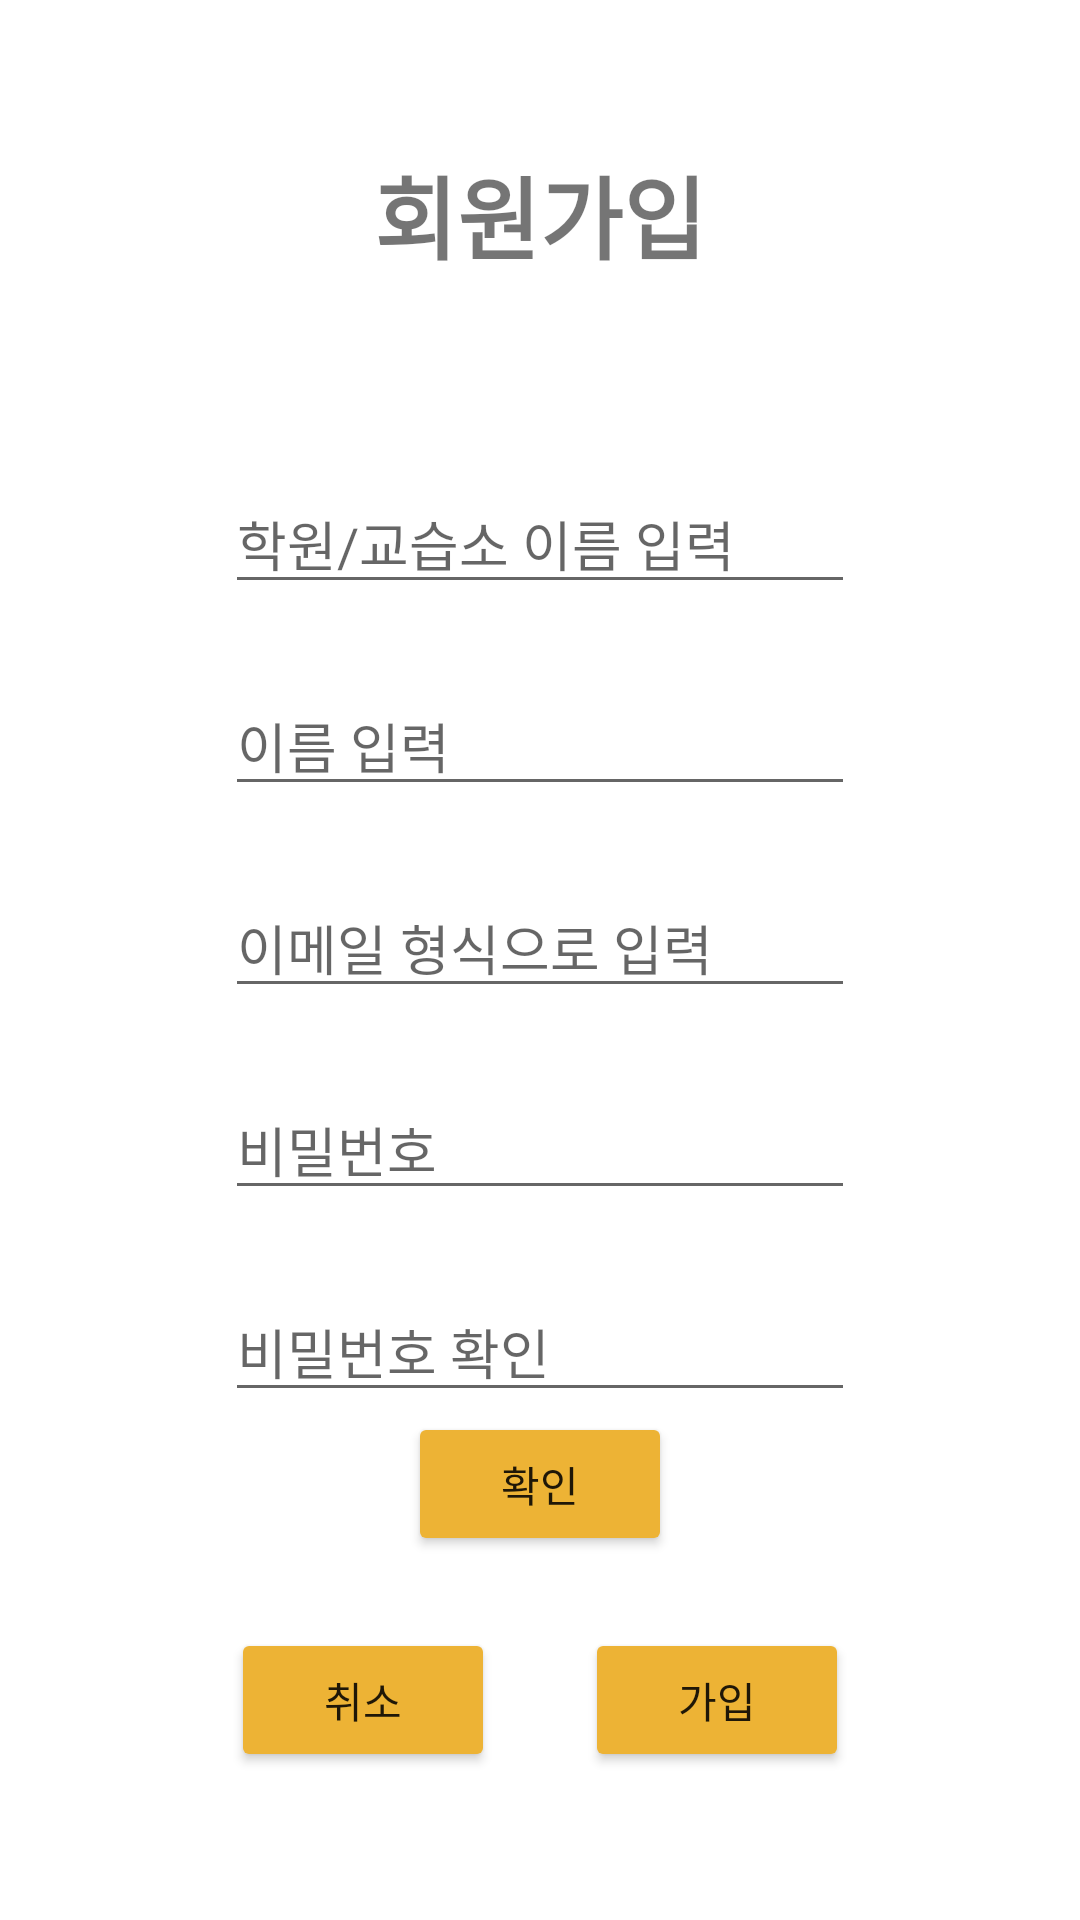

Layout XML and referenced resources for this Android screen:
<!-- AndroidManifest.xml: application theme Theme.NewApp -->
<!-- res/layout/register.xml -->
<?xml version="1.0" encoding="utf-8"?>
<androidx.constraintlayout.widget.ConstraintLayout xmlns:android="http://schemas.android.com/apk/res/android"
    xmlns:app="http://schemas.android.com/apk/res-auto"
    app:passwordToggleEnabled="true"
    android:layout_width="match_parent"
    android:layout_height="match_parent"
    android:background="#FFFFFF">

    <RelativeLayout
        android:layout_width="wrap_content"
        android:layout_height="wrap_content"
        app:layout_constraintBottom_toBottomOf="parent"
        app:layout_constraintStart_toStartOf="parent"
        app:layout_constraintEnd_toEndOf="parent"
        app:layout_constraintTop_toTopOf="parent">

        <TextView
            android:id="@+id/textView"
            android:layout_width="wrap_content"
            android:layout_height="wrap_content"
            android:layout_marginBottom="65dp"
            android:text="회원가입"
            android:textSize="30sp"
            android:textStyle="bold"
            android:layout_centerHorizontal="true"/>

        <EditText
            android:id="@+id/academyEt"
            android:layout_height="wrap_content"
            android:layout_width="wrap_content"
            android:layout_below="@id/textView"
            android:layout_marginEnd="2dp"
            android:layout_marginRight="2dp"
            android:layout_marginBottom="24dp"
            android:ems="10"
            android:hint="학원/교습소 이름 입력"
            android:inputType="text"
            android:layout_centerHorizontal="true" />

        <EditText
            android:id="@+id/nameEt"
            android:layout_width="wrap_content"
            android:layout_height="wrap_content"
            android:layout_below="@id/academyEt"
            android:layout_marginEnd="2dp"
            android:layout_marginRight="2dp"
            android:layout_marginBottom="24dp"
            android:ems="10"
            android:hint="이름 입력"
            android:inputType="textPersonName"
            android:layout_centerHorizontal="true" />


        <EditText
            android:id="@+id/idEt"
            android:layout_width="wrap_content"
            android:layout_height="wrap_content"
            android:layout_below="@id/nameEt"
            android:layout_marginBottom="24dp"
            android:ems="10"
            android:hint="이메일 형식으로 입력"
            android:inputType="textEmailAddress"
            android:layout_centerHorizontal="true" />

        <EditText
            android:id="@+id/passwordEdt"
            android:layout_width="wrap_content"
            android:layout_height="wrap_content"
            android:layout_below="@id/idEt"
            android:layout_marginBottom="24dp"
            android:ems="10"
            android:hint="비밀번호"
            android:inputType="textPassword"
            android:layout_centerHorizontal="true" />

        <EditText
            android:id="@+id/passwordcheckEdt"
            android:layout_width="wrap_content"
            android:layout_height="wrap_content"
            android:layout_below="@id/passwordEdt"
            android:ems="10"
            android:hint="비밀번호 확인"
            android:inputType="textPassword"
            android:layout_centerHorizontal="true" />

        <Button
            android:id="@+id/check_button"
            android:layout_width="wrap_content"
            android:layout_height="wrap_content"
            android:layout_below="@id/passwordcheckEdt"
            app:backgroundTint="#EDB335"
            app:rippleColor="#EDB335"
            android:layout_centerHorizontal="true"
            android:text="확인" />

        <LinearLayout
            android:layout_width="wrap_content"
            android:layout_height="wrap_content"
            android:layout_marginTop="24dp"
            android:layout_below="@id/check_button"
            android:layout_centerHorizontal="true"
            android:orientation="horizontal">

            <Button
                android:id="@+id/delete"
                android:layout_width="wrap_content"
                android:layout_height="wrap_content"
                app:backgroundTint="#EDB335"
                app:rippleColor="#EDB335"
                android:text="취소" />

            <Button
                android:id="@+id/join_button"
                android:layout_width="wrap_content"
                android:layout_height="wrap_content"
                android:layout_marginStart="30dp"
                android:layout_marginLeft="30dp"
                app:backgroundTint="#EDB335"
                app:rippleColor="#EDB335"
                android:text="가입" />


        </LinearLayout>

    </RelativeLayout>



</androidx.constraintlayout.widget.ConstraintLayout>
<!-- resources referenced by this layout -->
<resources>
  <style name="Theme.NewApp" parent="Theme.MaterialComponents.Light.NoActionBar">
          
          <item name="colorPrimary">#EDB335</item>
          <item name="colorPrimaryVariant">#DD9E13</item>
          <item name="colorOnPrimary">@color/white</item>
          
          <item name="colorSecondary">@color/teal_200</item>
          <item name="colorSecondaryVariant">@color/teal_700</item>
          <item name="colorOnSecondary">@color/black</item>
          
          <item name="android:statusBarColor" tools:targetApi="l">?attr/colorPrimaryVariant</item>
          
      </style>
  <color name="white">#FFFFFFFF</color>
  <color name="teal_200">#FF03DAC5</color>
  <color name="teal_700">#FF018786</color>
  <color name="black">#FF000000</color>
</resources>
